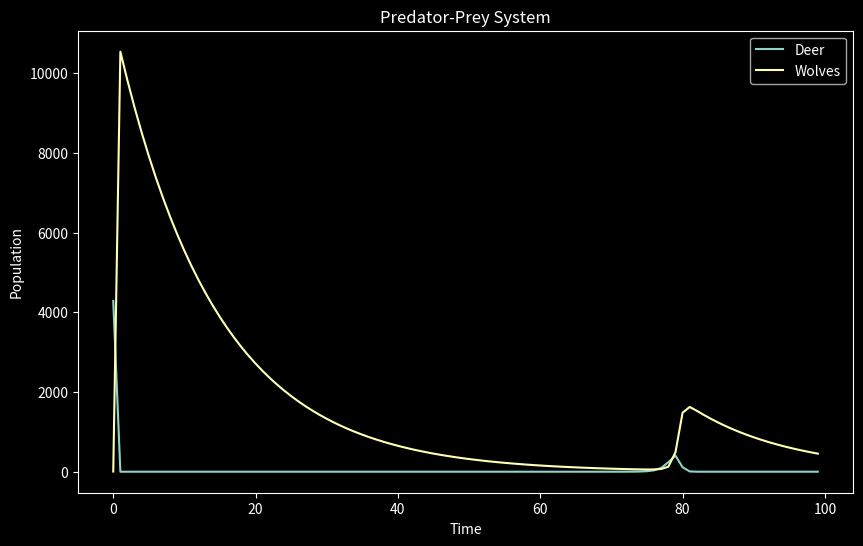

The matplotlib source for this figure:
'''
From the coupled system of equations:
dD / dt = r_D · D (1 − D / K_D) − aWD
dW / dt = baWD - mW
This script:
(1) Builds a function that passes the args to ODE solver
(2) Numerically solves for equilibria of the system
(3) Solve for parameter ranges that give stability
(4) Find specific parameter values that produce limit cycles
'''
import numpy as np 
import matplotlib.pyplot as plt 
from scipy import integrate
from scipy.integrate import solve_ivp
from matplotlib.animation import FuncAnimation

plt.style.use('dark_background')



# # Known Paramaters 
# cmina = 1.138      # yearly deer growth rate (birthrate - natural death rate)
# d   = 0.125     # wolf mortality rate (av life expectance of 8 years)
D0 = 4285    # deer population of affric and kintail 2021

# # Unkown Paramaters to sweep
# e  = 17/7000 # 0.005   # wolf predation rate on deer -> 17 deer killed per wolf per year 
# beta =    0.004 # 0.0002917152   # conversion efficiency of deer to wolf births
# W0_values = np.linspace(1, 50, 10).astype(int)
W0 = 5


D_star = 7000  # yellowstone deer equilibrium estimate 
cmina = 1.138      # deer birth rate
e = 17/D_star  # attack rate
d = 1/14       # wolf death rate
beta = d/(D_star*e)   # conversion efficiency
h = 0.03       # handling time
K = 15000      # deer carrying capacity



param_arr = [cmina, d, e, beta]
t_eval = np.arange(0, 100, 1) # 50 yearly timesteps 
y0 = [D0,W0]




def lot_volt(t, ic_arr, param_arr):
    D, W = ic_arr
    cmina, d, e, beta = param_arr

    dDdt = cmina * D - e*W*D
    dWdt = beta*W*D - d*W
    return [dDdt, dWdt]


def solve_system(param_arr, ic_arr, t_eval):
    sol = solve_ivp(lot_volt, (t_eval[0], t_eval[-1]), ic_arr, t_eval=t_eval, args=(param_arr,))
    return sol


def plot_time_series(sol):
    # plot time series
    plt.figure(figsize=(10,6))
    plt.plot(sol.t, sol.y[0], label="Deer")
    plt.plot(sol.t, sol.y[1], label="Wolves")
    plt.xlabel("Time")
    plt.ylabel("Population")
    plt.legend()
    plt.title("Predator-Prey System")
    plt.show()

def plot_phase(sol):
    # plot phase plot
    plt.figure(figsize=(10,6))
    plt.plot(sol.y[0], sol.y[1])
    plt.xlabel("Deer")
    plt.ylabel("Wolves")
    plt.title("Phase Plot")
    plt.show()

def plot_w0_arr(W0_values):
    # Plotting array of centers for W0 
    plt.figure()
    for w0 in W0_values:
        y0 = [D0, w0]
        sol = solve_ivp(lot_volt, (t_eval[0], t_eval[-1]), y0, t_eval=t_eval, args=(param_arr,))
        plt.plot(sol.y[0], sol.y[1], "-", label = f"Wolf IC= {y0[1]}") 
    plt.xlabel("Deer")
    plt.ylabel("Wolves")
    plt.legend()
    plt.title("Deer vs Wolves")
    plt.show()

# def param_stab


def animate_sol(ic_arr = y0, param_arr = param_arr, t_eval = t_eval):

    # Solve system once
    sol = solve_system(param_arr, ic_arr, t_eval)
    # Create figure with two subplots 
    fig, (ax1, ax2) = plt.subplots(1, 2, figsize=(12, 6))

    # Visulatisation code
    # Set labels and limits for both subplots
    ax1.set_xlabel("Time", fontsize=12); ax1.set_ylabel("Population", fontsize=12)
    ax2.set_xlabel("Deer", fontsize=12); ax2.set_ylabel("Wolves", fontsize=12)
    # Set fixed limits from max sol vals
    ax1.set_xlim(sol.t[0], sol.t[-1])
    ax1.set_ylim(0, sol.y.max() * 1.1)  
    ax2.set_xlim(0, sol.y[0].max() * 1.1)
    ax2.set_ylim(0, sol.y[1].max() * 1.1)
    # Remove top and right spines 
    ax1.spines['top'].set_visible(False); ax1.spines['right'].set_visible(False)
    ax2.spines['top'].set_visible(False); ax2.spines['right'].set_visible(False)
    # Set titles
    ax1.set_title("Time Series"); ax2.set_title("Phase Plot")
    fig.suptitle(f"Lotka-Volterra Wolf-Deer Dynamics Introducing n={ic_arr[1]} Wolves", y=0.98, fontsize = 16)

    # Create empty line objects
    line_deer, = ax1.plot([], [], label="Deer")
    line_wolf, = ax1.plot([], [], label="Wolves")
    line_phase, = ax2.plot([], [], color = 'red')
    ax1.legend()

    # Create text object for population 
    pop_text = fig.text(0.5, 0.84, '',
                    ha='center', fontsize=11, 
                    fontfamily='monospace', fontweight='bold')

    # Create time object 
    time_text = fig.text(0.5, 0.88, '',
                     ha='center', fontsize=14, color='gray')



    # Function returning single frame 
    # set_data mutates the original line object 
    def func(frame):
        line_deer.set_data(sol.t[:frame], sol.y[0][:frame])
        line_wolf.set_data(sol.t[:frame], sol.y[1][:frame])
        line_phase.set_data(sol.y[0][:frame], sol.y[1][:frame])
        time_text.set_text(f'Year {int(sol.t[frame]):02d}')
        pop_text.set_text(f'Deer: {int(sol.y[0][frame]):,}     Wolves: {int(sol.y[1][frame]):,}')
        return line_deer, line_wolf, line_phase, time_text, pop_text
    # Create animation 
    ani = FuncAnimation(fig, func, frames=len(sol.t), repeat=False)
    fig.tight_layout()
    plt.subplots_adjust(top=0.8)
    ani.save('lotka_volterra.gif', writer='pillow', fps=10)
    plt.show()

# animate_sol()

# plot_w0_arr(W0_values)

sol =  solve_system(param_arr, y0, t_eval)

plot_time_series(sol)
